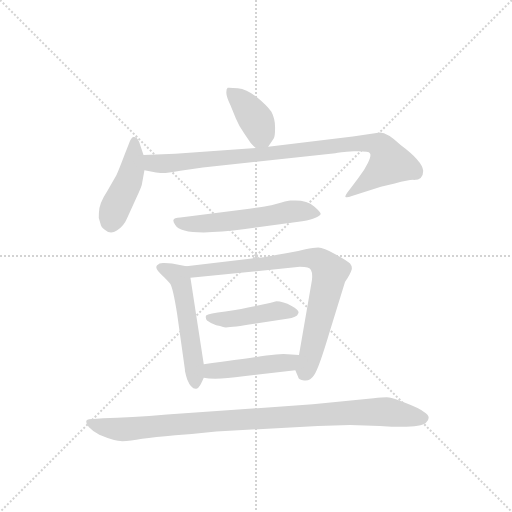
t = 0.00 s
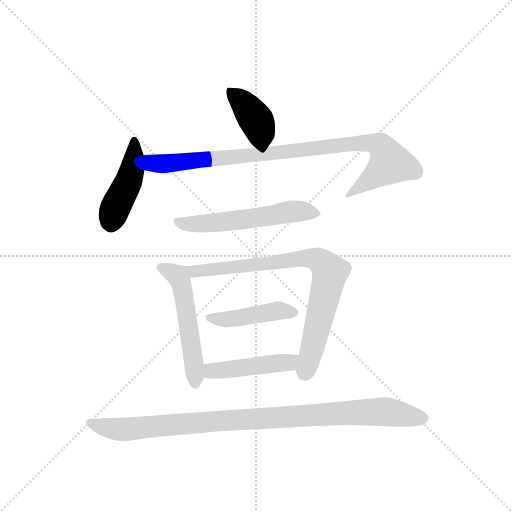
t = 1.35 s
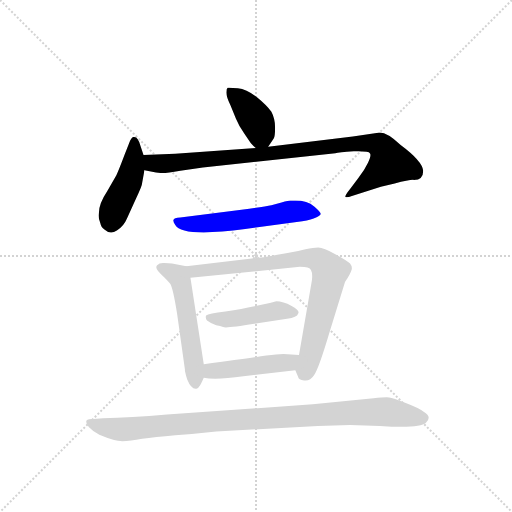
t = 2.71 s
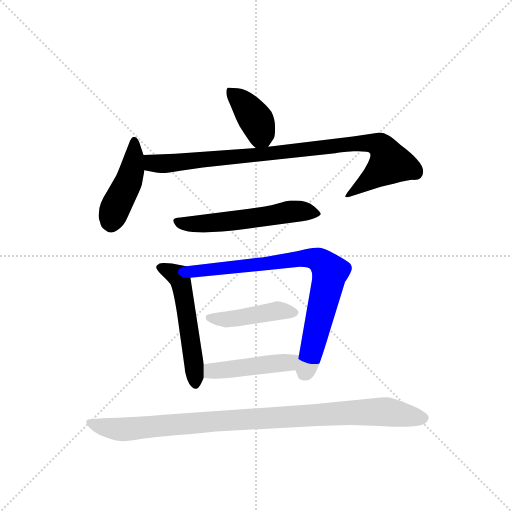
t = 4.06 s
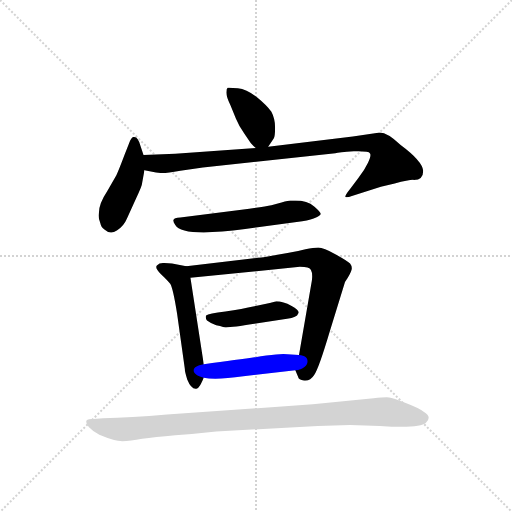
t = 5.41 s
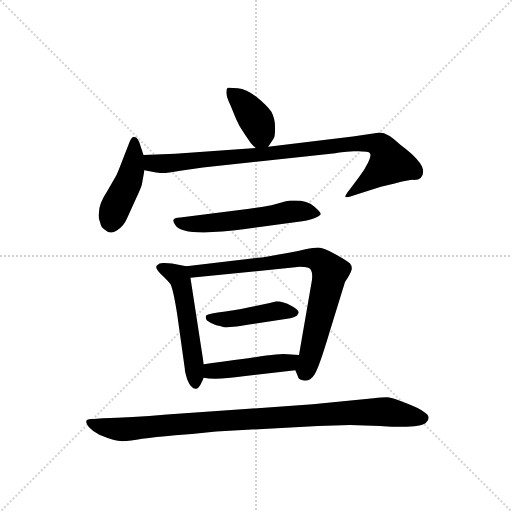
t = 6.76 s

The animated SVG that drew these frames (rendered in a browser with its animation timeline set to each time). Animation: 9 CSS @keyframes rules; one cycle of 6.76 s.

<svg version="1.1" viewBox="0 0 1024 1024" xmlns="http://www.w3.org/2000/svg">
  <g stroke="lightgray" stroke-dasharray="1,1" stroke-width="1" transform="scale(4, 4)">
    <line x1="0" y1="0" x2="256" y2="256"></line>
    <line x1="256" y1="0" x2="0" y2="256"></line>
    <line x1="128" y1="0" x2="128" y2="256"></line>
    <line x1="0" y1="128" x2="256" y2="128"></line>
  </g>
  <g transform="scale(0.92, -0.92) translate(60, -850)">
    <style type="text/css">
      
        @keyframes keyframes0 {
          from {
            stroke: blue;
            stroke-dashoffset: 391;
            stroke-width: 128;
          }
          56% {
            animation-timing-function: step-end;
            stroke: blue;
            stroke-dashoffset: 0;
            stroke-width: 128;
          }
          to {
            stroke: black;
            stroke-width: 1024;
          }
        }
        #make-me-a-hanzi-animation-0 {
          animation: keyframes0 0.5681966145833334s both;
          animation-delay: 0s;
          animation-timing-function: linear;
        }
      
        @keyframes keyframes1 {
          from {
            stroke: blue;
            stroke-dashoffset: 446;
            stroke-width: 128;
          }
          59% {
            animation-timing-function: step-end;
            stroke: blue;
            stroke-dashoffset: 0;
            stroke-width: 128;
          }
          to {
            stroke: black;
            stroke-width: 1024;
          }
        }
        #make-me-a-hanzi-animation-1 {
          animation: keyframes1 0.6129557291666666s both;
          animation-delay: 0.5681966145833334s;
          animation-timing-function: linear;
        }
      
        @keyframes keyframes2 {
          from {
            stroke: blue;
            stroke-dashoffset: 925;
            stroke-width: 128;
          }
          75% {
            animation-timing-function: step-end;
            stroke: blue;
            stroke-dashoffset: 0;
            stroke-width: 128;
          }
          to {
            stroke: black;
            stroke-width: 1024;
          }
        }
        #make-me-a-hanzi-animation-2 {
          animation: keyframes2 1.0027669270833333s both;
          animation-delay: 1.18115234375s;
          animation-timing-function: linear;
        }
      
        @keyframes keyframes3 {
          from {
            stroke: blue;
            stroke-dashoffset: 562;
            stroke-width: 128;
          }
          65% {
            animation-timing-function: step-end;
            stroke: blue;
            stroke-dashoffset: 0;
            stroke-width: 128;
          }
          to {
            stroke: black;
            stroke-width: 1024;
          }
        }
        #make-me-a-hanzi-animation-3 {
          animation: keyframes3 0.7073567708333334s both;
          animation-delay: 2.183919270833333s;
          animation-timing-function: linear;
        }
      
        @keyframes keyframes4 {
          from {
            stroke: blue;
            stroke-dashoffset: 539;
            stroke-width: 128;
          }
          64% {
            animation-timing-function: step-end;
            stroke: blue;
            stroke-dashoffset: 0;
            stroke-width: 128;
          }
          to {
            stroke: black;
            stroke-width: 1024;
          }
        }
        #make-me-a-hanzi-animation-4 {
          animation: keyframes4 0.6886393229166666s both;
          animation-delay: 2.8912760416666665s;
          animation-timing-function: linear;
        }
      
        @keyframes keyframes5 {
          from {
            stroke: blue;
            stroke-dashoffset: 801;
            stroke-width: 128;
          }
          72% {
            animation-timing-function: step-end;
            stroke: blue;
            stroke-dashoffset: 0;
            stroke-width: 128;
          }
          to {
            stroke: black;
            stroke-width: 1024;
          }
        }
        #make-me-a-hanzi-animation-5 {
          animation: keyframes5 0.90185546875s both;
          animation-delay: 3.579915364583333s;
          animation-timing-function: linear;
        }
      
        @keyframes keyframes6 {
          from {
            stroke: blue;
            stroke-dashoffset: 443;
            stroke-width: 128;
          }
          59% {
            animation-timing-function: step-end;
            stroke: blue;
            stroke-dashoffset: 0;
            stroke-width: 128;
          }
          to {
            stroke: black;
            stroke-width: 1024;
          }
        }
        #make-me-a-hanzi-animation-6 {
          animation: keyframes6 0.6105143229166666s both;
          animation-delay: 4.481770833333333s;
          animation-timing-function: linear;
        }
      
        @keyframes keyframes7 {
          from {
            stroke: blue;
            stroke-dashoffset: 457;
            stroke-width: 128;
          }
          60% {
            animation-timing-function: step-end;
            stroke: blue;
            stroke-dashoffset: 0;
            stroke-width: 128;
          }
          to {
            stroke: black;
            stroke-width: 1024;
          }
        }
        #make-me-a-hanzi-animation-7 {
          animation: keyframes7 0.6219075520833334s both;
          animation-delay: 5.09228515625s;
          animation-timing-function: linear;
        }
      
        @keyframes keyframes8 {
          from {
            stroke: blue;
            stroke-dashoffset: 982;
            stroke-width: 128;
          }
          76% {
            animation-timing-function: step-end;
            stroke: blue;
            stroke-dashoffset: 0;
            stroke-width: 128;
          }
          to {
            stroke: black;
            stroke-width: 1024;
          }
        }
        #make-me-a-hanzi-animation-8 {
          animation: keyframes8 1.0491536458333333s both;
          animation-delay: 5.714192708333333s;
          animation-timing-function: linear;
        }
      
    </style>
    
      <path d="M 523 531 L 535 549 Q 538 553 538 573 Q 538 592 530 607 Q 520 621 498 639 Q 476 656 457 658 Q 438 660 435 659 Q 432 657 432 649 Q 432 640 441 621 L 453 592 Q 459 577 471 560 L 485 539 Q 491 532 496 528 C 512 514 512 514 523 531 Z" fill="lightgray"></path>
    
      <path d="M 252 513 L 246 531 Q 243 543 239 548 Q 236 553 230 552 Q 225 551 220 537 L 211 514 Q 199 482 193 469 L 173 434 Q 155 407 155 387 Q 153 376 158 365 Q 160 355 167 351 Q 180 339 194 349 Q 209 358 216 375 L 236 419 Q 249 446 249 452 L 254 480 L 252 513 Z" fill="lightgray"></path>
    
      <path d="M 860 479 Q 858 500 811 535 Q 782 562 766 562 L 707 553 L 523 531 L 496 528 L 321 516 L 252 513 C 222 512 225 486 254 480 L 268 477 Q 283 473 293 474 Q 304 474 332 479 L 381 486 L 669 517 Q 676 519 709 521 Q 742 522 744 517 Q 748 513 740 496 Q 732 479 719 463 L 701 439 Q 689 424 691 422 Q 694 420 705 424 L 768 444 L 798 451 Q 828 459 838 459 Q 860 458 860 479 Z" fill="lightgray"></path>
    
      <path d="M 465 394 L 332 377 Q 318 376 317 372 Q 316 368 321 361 Q 336 334 473 352 L 597 369 Q 618 372 627 377 Q 637 382 637 385 Q 638 388 623 401 Q 608 414 582 414 L 571 414 Q 568 414 552 410 L 530 404 Q 515 401 465 394 Z" fill="lightgray"></path>
    
      <path d="M 345 271 L 314 277 Q 307 277 297 278 Q 287 279 281 273 Q 276 267 290 254 Q 304 241 310 233 Q 316 224 325 168 L 342 47 Q 341 45 347 25 Q 356 3 367 5 Q 371 6 373 10 Q 376 13 383 29 L 383 58 L 354 246 C 350 270 350 270 345 271 Z" fill="lightgray"></path>
    
      <path d="M 513 291 L 345 271 C 315 267 324 243 354 246 L 592 270 Q 613 270 616 263 Q 620 256 618 240 L 590 78 C 585 48 580 49 582 45 L 588 31 Q 589 24 601 23 Q 614 21 623 35 Q 633 49 657 130 L 690 237 L 696 246 Q 705 262 705 267 Q 705 272 701 277 Q 697 282 670 297 Q 643 312 632 312 Q 622 312 604 308 Q 586 303 565 300 L 513 291 Z" fill="lightgray"></path>
    
      <path d="M 388 164 Q 386 159 390 153 Q 396 148 410 143 Q 419 142 425 139 Q 432 136 493 146 L 564 157 Q 586 160 588 168 Q 593 175 574 185 Q 555 195 541 195 Q 531 192 529 192 L 493 184 Q 467 178 430 173 Q 393 169 388 164 Z" fill="lightgray"></path>
    
      <path d="M 383 29 Q 407 23 469 32 L 582 45 C 612 48 620 76 590 78 L 565 80 Q 552 82 519 77 Q 486 72 383 58 C 353 54 354 35 383 29 Z" fill="lightgray"></path>
    
      <path d="M 410 -88 L 631 -76 L 701 -74 L 766 -76 Q 852 -82 866 -69 Q 880 -56 861 -45 Q 851 -37 822 -26 Q 794 -15 786 -14 Q 778 -13 752 -16 L 620 -29 L 303 -51 Q 223 -58 164 -59 L 143 -61 Q 118 -59 133 -78 Q 141 -87 156 -95 Q 189 -109 206 -109 Q 223 -109 249 -104 Q 276 -100 321 -96 Q 367 -93 410 -88 Z" fill="lightgray"></path>
    
    
      <clipPath id="make-me-a-hanzi-clip-0">
        <path d="M 523 531 L 535 549 Q 538 553 538 573 Q 538 592 530 607 Q 520 621 498 639 Q 476 656 457 658 Q 438 660 435 659 Q 432 657 432 649 Q 432 640 441 621 L 453 592 Q 459 577 471 560 L 485 539 Q 491 532 496 528 C 512 514 512 514 523 531 Z"></path>
      </clipPath>
      <path clip-path="url(#make-me-a-hanzi-clip-0)" d="M 439 652 L 466 629 L 498 587 L 515 543" fill="none" id="make-me-a-hanzi-animation-0" stroke-dasharray="263 526" stroke-linecap="round"></path>
    
      <clipPath id="make-me-a-hanzi-clip-1">
        <path d="M 252 513 L 246 531 Q 243 543 239 548 Q 236 553 230 552 Q 225 551 220 537 L 211 514 Q 199 482 193 469 L 173 434 Q 155 407 155 387 Q 153 376 158 365 Q 160 355 167 351 Q 180 339 194 349 Q 209 358 216 375 L 236 419 Q 249 446 249 452 L 254 480 L 252 513 Z"></path>
      </clipPath>
      <path clip-path="url(#make-me-a-hanzi-clip-1)" d="M 232 545 L 227 478 L 187 389 L 182 364" fill="none" id="make-me-a-hanzi-animation-1" stroke-dasharray="318 636" stroke-linecap="round"></path>
    
      <clipPath id="make-me-a-hanzi-clip-2">
        <path d="M 860 479 Q 858 500 811 535 Q 782 562 766 562 L 707 553 L 523 531 L 496 528 L 321 516 L 252 513 C 222 512 225 486 254 480 L 268 477 Q 283 473 293 474 Q 304 474 332 479 L 381 486 L 669 517 Q 676 519 709 521 Q 742 522 744 517 Q 748 513 740 496 Q 732 479 719 463 L 701 439 Q 689 424 691 422 Q 694 420 705 424 L 768 444 L 798 451 Q 828 459 838 459 Q 860 458 860 479 Z"></path>
      </clipPath>
      <path clip-path="url(#make-me-a-hanzi-clip-2)" d="M 259 508 L 268 497 L 296 494 L 686 536 L 747 539 L 768 533 L 788 496 L 700 431" fill="none" id="make-me-a-hanzi-animation-2" stroke-dasharray="797 1594" stroke-linecap="round"></path>
    
      <clipPath id="make-me-a-hanzi-clip-3">
        <path d="M 465 394 L 332 377 Q 318 376 317 372 Q 316 368 321 361 Q 336 334 473 352 L 597 369 Q 618 372 627 377 Q 637 382 637 385 Q 638 388 623 401 Q 608 414 582 414 L 571 414 Q 568 414 552 410 L 530 404 Q 515 401 465 394 Z"></path>
      </clipPath>
      <path clip-path="url(#make-me-a-hanzi-clip-3)" d="M 326 369 L 350 363 L 411 365 L 577 390 L 629 384" fill="none" id="make-me-a-hanzi-animation-3" stroke-dasharray="434 868" stroke-linecap="round"></path>
    
      <clipPath id="make-me-a-hanzi-clip-4">
        <path d="M 345 271 L 314 277 Q 307 277 297 278 Q 287 279 281 273 Q 276 267 290 254 Q 304 241 310 233 Q 316 224 325 168 L 342 47 Q 341 45 347 25 Q 356 3 367 5 Q 371 6 373 10 Q 376 13 383 29 L 383 58 L 354 246 C 350 270 350 270 345 271 Z"></path>
      </clipPath>
      <path clip-path="url(#make-me-a-hanzi-clip-4)" d="M 288 269 L 327 250 L 334 235 L 362 63 L 364 14" fill="none" id="make-me-a-hanzi-animation-4" stroke-dasharray="411 822" stroke-linecap="round"></path>
    
      <clipPath id="make-me-a-hanzi-clip-5">
        <path d="M 513 291 L 345 271 C 315 267 324 243 354 246 L 592 270 Q 613 270 616 263 Q 620 256 618 240 L 590 78 C 585 48 580 49 582 45 L 588 31 Q 589 24 601 23 Q 614 21 623 35 Q 633 49 657 130 L 690 237 L 696 246 Q 705 262 705 267 Q 705 272 701 277 Q 697 282 670 297 Q 643 312 632 312 Q 622 312 604 308 Q 586 303 565 300 L 513 291 Z"></path>
      </clipPath>
      <path clip-path="url(#make-me-a-hanzi-clip-5)" d="M 353 267 L 363 259 L 574 286 L 616 289 L 637 282 L 658 260 L 604 42" fill="none" id="make-me-a-hanzi-animation-5" stroke-dasharray="673 1346" stroke-linecap="round"></path>
    
      <clipPath id="make-me-a-hanzi-clip-6">
        <path d="M 388 164 Q 386 159 390 153 Q 396 148 410 143 Q 419 142 425 139 Q 432 136 493 146 L 564 157 Q 586 160 588 168 Q 593 175 574 185 Q 555 195 541 195 Q 531 192 529 192 L 493 184 Q 467 178 430 173 Q 393 169 388 164 Z"></path>
      </clipPath>
      <path clip-path="url(#make-me-a-hanzi-clip-6)" d="M 394 159 L 479 161 L 544 175 L 579 171" fill="none" id="make-me-a-hanzi-animation-6" stroke-dasharray="315 630" stroke-linecap="round"></path>
    
      <clipPath id="make-me-a-hanzi-clip-7">
        <path d="M 383 29 Q 407 23 469 32 L 582 45 C 612 48 620 76 590 78 L 565 80 Q 552 82 519 77 Q 486 72 383 58 C 353 54 354 35 383 29 Z"></path>
      </clipPath>
      <path clip-path="url(#make-me-a-hanzi-clip-7)" d="M 389 36 L 417 46 L 567 62 L 583 74" fill="none" id="make-me-a-hanzi-animation-7" stroke-dasharray="329 658" stroke-linecap="round"></path>
    
      <clipPath id="make-me-a-hanzi-clip-8">
        <path d="M 410 -88 L 631 -76 L 701 -74 L 766 -76 Q 852 -82 866 -69 Q 880 -56 861 -45 Q 851 -37 822 -26 Q 794 -15 786 -14 Q 778 -13 752 -16 L 620 -29 L 303 -51 Q 223 -58 164 -59 L 143 -61 Q 118 -59 133 -78 Q 141 -87 156 -95 Q 189 -109 206 -109 Q 223 -109 249 -104 Q 276 -100 321 -96 Q 367 -93 410 -88 Z"></path>
      </clipPath>
      <path clip-path="url(#make-me-a-hanzi-clip-8)" d="M 137 -69 L 158 -77 L 223 -83 L 408 -65 L 703 -47 L 790 -46 L 859 -58" fill="none" id="make-me-a-hanzi-animation-8" stroke-dasharray="854 1708" stroke-linecap="round"></path>
    
  </g>
</svg>
